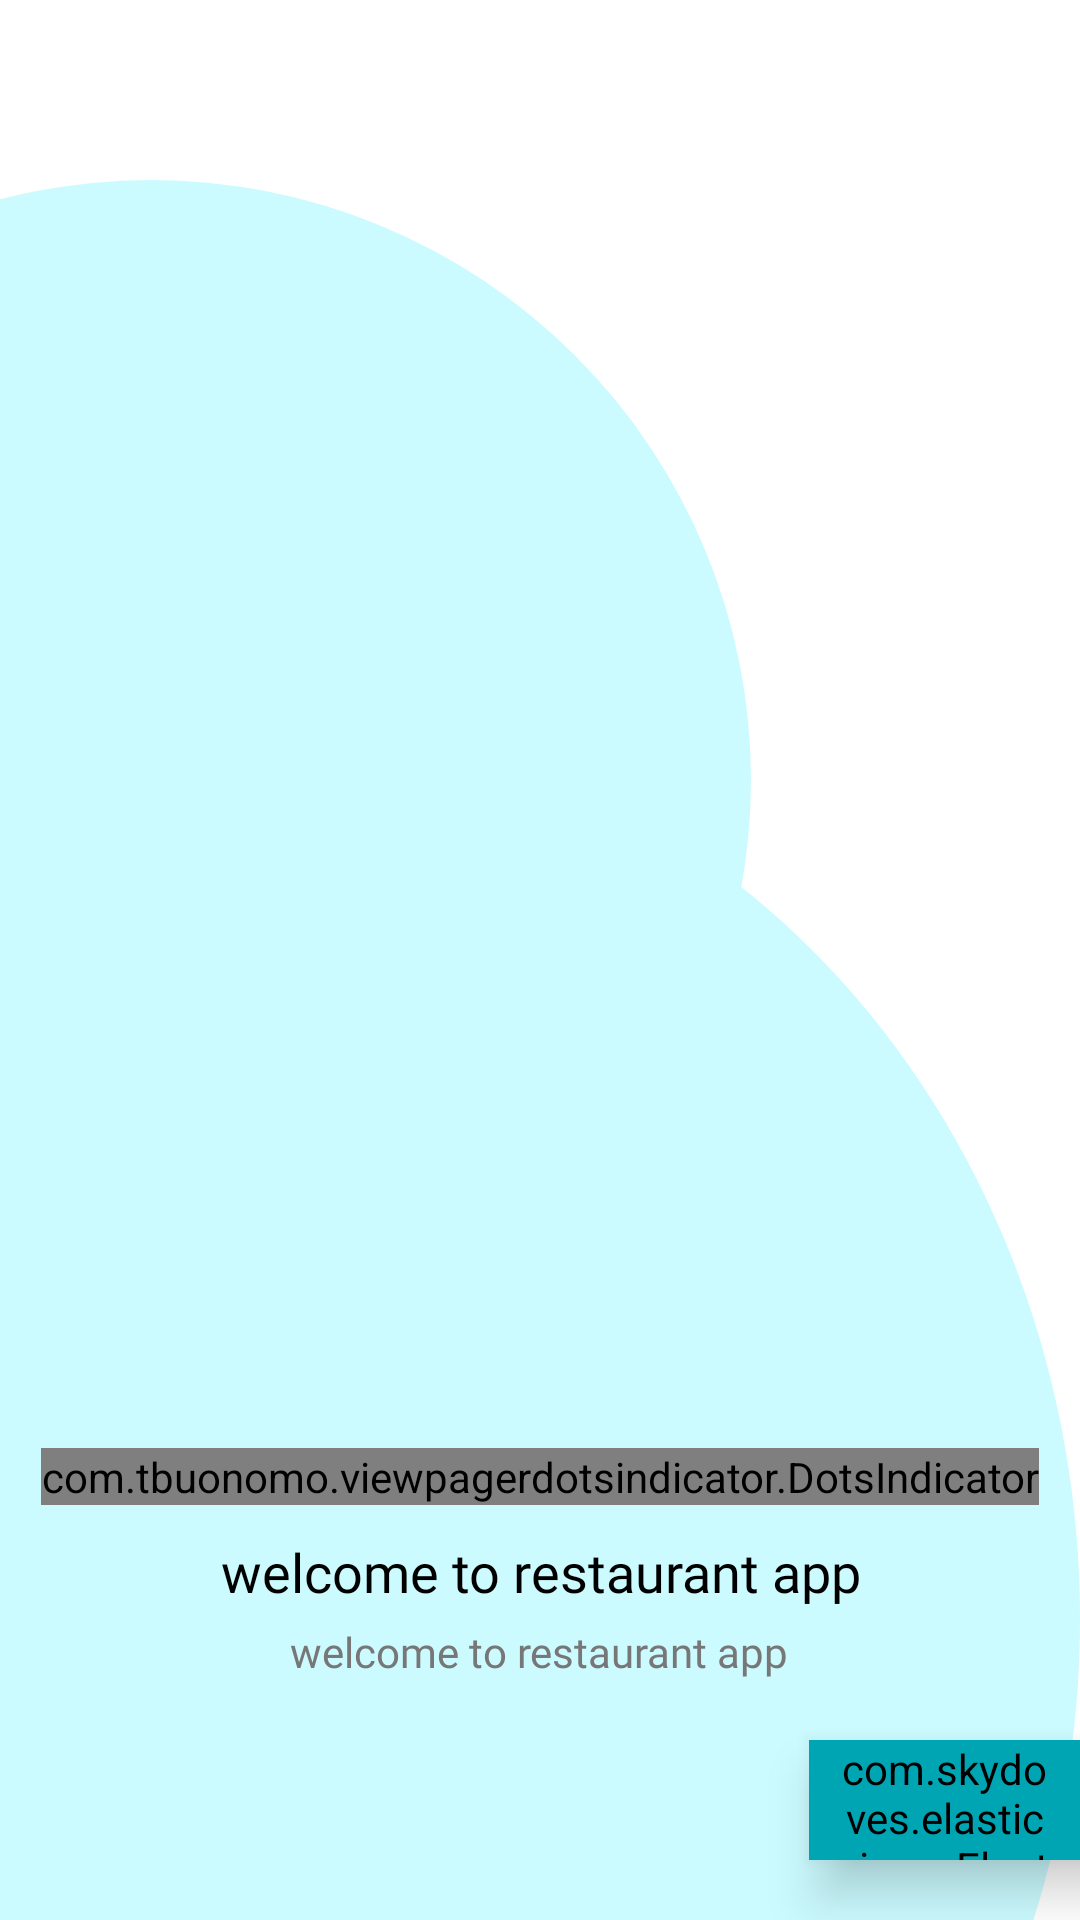

Android layout source for this screen:
<!-- AndroidManifest.xml: application theme Theme.Pulse -->
<!-- res/layout/activity_intro_screen.xml -->
<?xml version="1.0" encoding="utf-8"?>
<RelativeLayout xmlns:android="http://schemas.android.com/apk/res/android"
    xmlns:app="http://schemas.android.com/apk/res-auto"
    android:layout_width="match_parent"
    android:layout_height="match_parent"
    android:background="@color/white"
    android:orientation="vertical">

    <include layout="@layout/layout_bg"/>
   <LinearLayout
       android:layout_width="match_parent"
       android:layout_height="match_parent"
       android:orientation="vertical">
       <androidx.viewpager.widget.ViewPager
           android:id="@+id/viewPager"
           android:layout_width="match_parent"
           android:layout_height="match_parent"
           android:layout_weight="1" />

       <LinearLayout
           android:layout_width="match_parent"
           android:layout_height="wrap_content"
           android:layout_alignParentBottom="true"
           android:layout_marginBottom="20dp"
           android:gravity="center"
           android:orientation="vertical">
           <com.tbuonomo.viewpagerdotsindicator.DotsIndicator
               android:id="@+id/dots_indicator"
               android:layout_width="wrap_content"
               android:layout_height="wrap_content"
               android:layout_weight="1"
               app:dotsColor="@color/black_light"
               app:dotsCornerRadius="8dp"
               app:dotsSize="10dp"
               app:dotsSpacing="4dp"
               app:dotsWidthFactor="2.5"
               app:progressMode="true"
               app:selectedDotColor="@color/pulse_color" />
           <TextView
               android:id="@+id/textViewTitle"
               android:layout_width="wrap_content"
               android:layout_height="wrap_content"
               android:layout_marginTop="10dp"
               android:layout_marginLeft="10dp"
               android:layout_marginRight="10dp"
               android:fontFamily="@font/ubuntu_medium"
               android:text="welcome to restaurant app"
               android:textColor="@color/black"
               android:gravity="center"
               android:textSize="18dp" />

           <TextView
               android:id="@+id/textViewDescription"
               android:layout_width="wrap_content"
               android:layout_height="wrap_content"
               android:text="welcome to restaurant app"
               android:textColor="@color/gray_dark"
               android:fontFamily="@font/ubuntu"
               android:layout_marginLeft="10dp"
               android:layout_marginRight="10dp"
               android:layout_marginTop="5dp"
               android:gravity="center"
               android:textSize="14dp" />


       </LinearLayout>

       <com.skydoves.elasticviews.ElasticButton
           android:id="@+id/next"
           android:layout_width="110dp"
           android:layout_height="40dp"
           android:background="@drawable/rect_bg_large"
           android:backgroundTint="@color/pulse_color"
           android:paddingRight="30dp"
           android:paddingLeft="10dp"
           android:elevation="10dp"
           android:text="@string/next"
           android:gravity="center"
           android:layout_marginRight="-20dp"
           android:layout_marginBottom="20dp"
           android:layout_gravity="right"
           android:textColor="@color/white"
           android:tint="@color/pulse_color"
           app:button_duration="200"
           app:button_scale="0.93" />

   </LinearLayout>
</RelativeLayout>
<!-- res/layout/layout_bg.xml (included above) -->
<RelativeLayout xmlns:android="http://schemas.android.com/apk/res/android"
    android:layout_width="wrap_content"
    android:background="@color/white"
    android:layout_height="match_parent">


    <View
        android:layout_width="400dp"
        android:layout_height="400dp"
        android:layout_alignParentBottom="true"
        android:layout_marginBottom="180dp"
        android:layout_marginStart="-150dp"
        android:background="@drawable/circle"
        android:backgroundTint="#CBFBFF"/>
    <View
        android:layout_width="600dp"
        android:layout_height="600dp"
        android:layout_marginBottom="-200dp"
        android:layout_marginStart="-180dp"
        android:background="@drawable/circle"
        android:layout_alignParentBottom="true"
        android:backgroundTint="#CBFBFF"/>

</RelativeLayout>
<!-- resources referenced by this layout -->
<resources>
  <color name="black">#FF000000</color>
  <color name="black_light">#1E1E1E</color>
  <color name="gray_dark">#777777</color>
  <color name="pulse_color">#00a5b4</color>
  <color name="white">#FFFFFFFF</color>
  <!-- drawable circle (drawable) -->
  <shape android:shape="oval"
      xmlns:android="http://schemas.android.com/apk/res/android">
      <solid android:color="@color/pulse_color"/>
  </shape>
  <string name="next">Next</string>
  <style name="Theme.Pulse" parent="Base.Theme.Pulse" />
  <style name="Base.Theme.Pulse" parent="Theme.Material3.DayNight.NoActionBar">
          <item name="colorPrimary">@color/pulse_color</item>
          <item name="colorPrimaryDark">@color/pulse_color</item>
          <item name="colorAccent">@color/pulse_color</item>
          <item name="android:popupBackground">@android:color/white</item>
      </style>
</resources>
